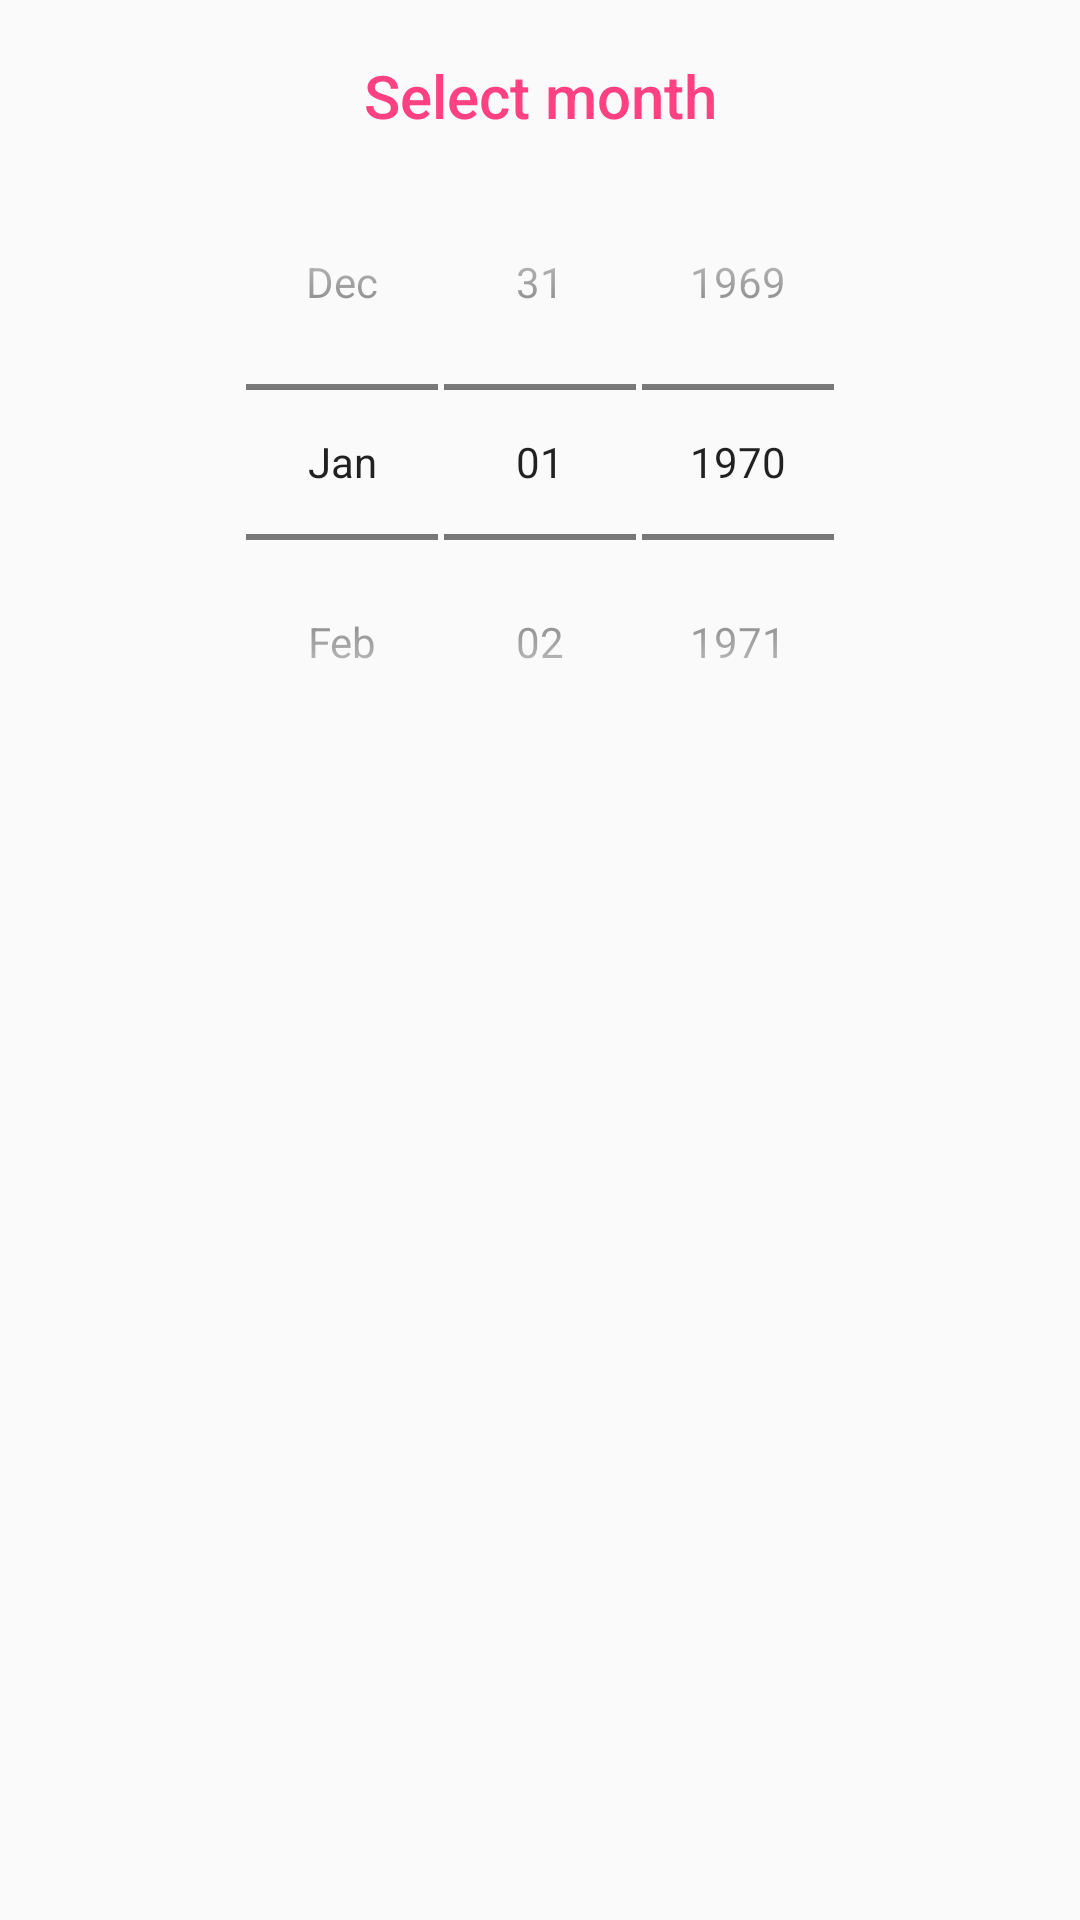

Android layout source for this screen:
<!-- AndroidManifest.xml: application theme AppTheme -->
<!-- res/layout/dialog_date.xml -->
<?xml version="1.0" encoding="utf-8"?>
<LinearLayout xmlns:android="http://schemas.android.com/apk/res/android"
    xmlns:tools="http://schemas.android.com/tools"
    android:layout_width="wrap_content"
    android:layout_height="wrap_content"
    android:orientation="vertical">

    <TextView
        android:id="@+id/textView2"
        android:layout_width="match_parent"
        android:layout_height="64dp"
        android:layout_gravity="center"
        android:gravity="center"
        android:paddingEnd="8dp"
        android:paddingStart="8dp"
        android:text="@string/title_dialog_date"
        android:textAppearance="@style/TextAppearance.AppCompat.Title"
        android:textColor="@color/colorAccent" />

    <DatePicker
        android:id="@+id/dialog_date_date_picker"
        style="@android:style/Widget.DatePicker"
        android:layout_width="wrap_content"
        android:layout_height="wrap_content"
        android:layout_gravity="center"></DatePicker>
</LinearLayout>
<!-- resources referenced by this layout -->
<resources>
  <color name="colorAccent">#ff4081</color>
  <string name="title_dialog_date">Select month</string>
  <style name="AppTheme" parent="Theme.AppCompat.DayNight.DarkActionBar"> 
          
          <item name="colorPrimary">@color/colorPrimary</item>
          <item name="colorPrimaryDark">@color/colorPrimaryDark</item>
          <item name="colorAccent">@color/colorAccent</item>
      </style>
  <color name="colorPrimary">#3F51B5</color>
  <color name="colorPrimaryDark">#303f9f</color>
</resources>
